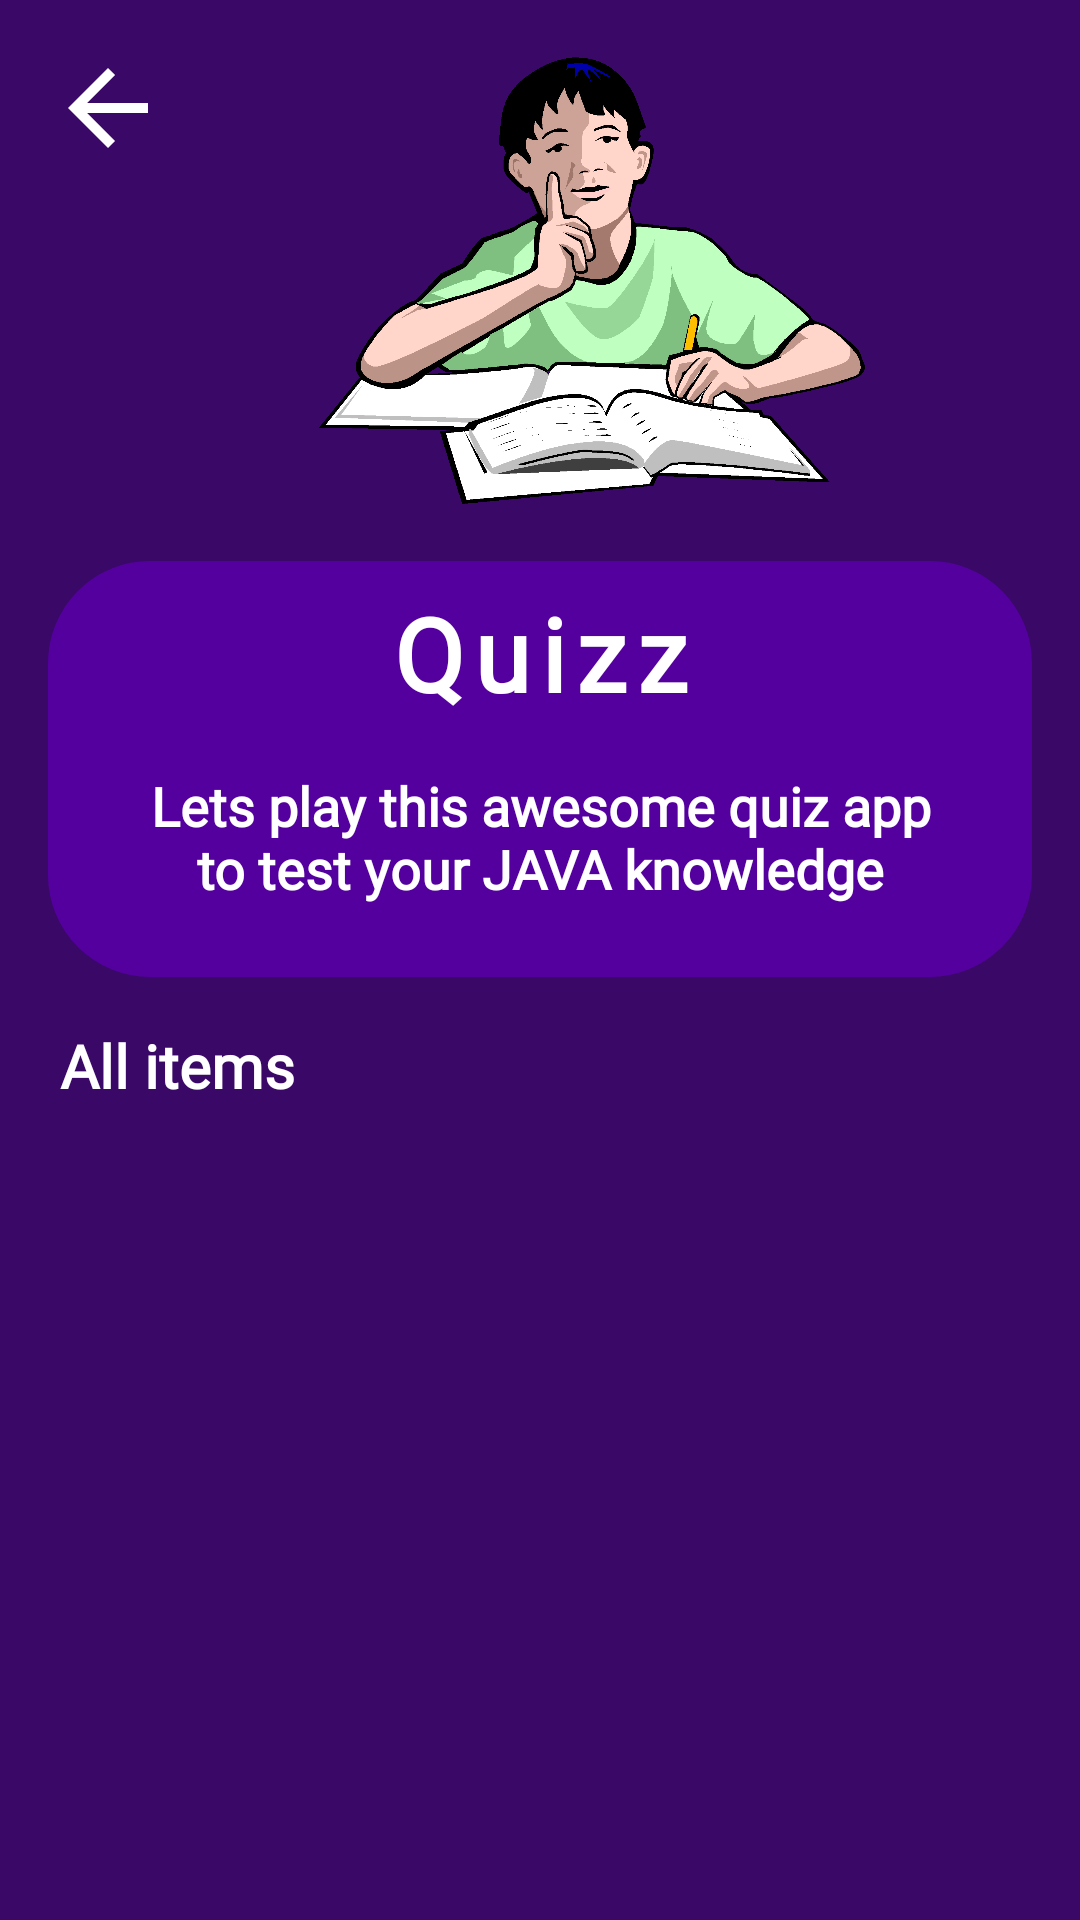

Android layout source for this screen:
<!-- AndroidManifest.xml: application theme Theme.Codessy -->
<!-- res/layout/activity_quiz_page.xml -->
<?xml version="1.0" encoding="utf-8"?>
<LinearLayout xmlns:android="http://schemas.android.com/apk/res/android"
    xmlns:app="http://schemas.android.com/apk/res-auto"
    xmlns:tools="http://schemas.android.com/tools"
    android:layout_width="match_parent"
    android:layout_height="match_parent"
    android:background="@color/dark2Purple"
    android:orientation="vertical"
    android:padding="16dp"
    tools:context=".quiz.QuizPage">

    <LinearLayout
        android:layout_width="match_parent"
        android:layout_height="wrap_content"
        android:orientation="horizontal">

        <ImageButton
            android:id="@+id/backBtn"
            android:layout_width="wrap_content"
            android:layout_height="wrap_content"
            android:layout_marginEnd="8dp"
            android:background="@null"
            android:src="@drawable/baseline_arrow_back_24"
            tools:ignore="SpeakableTextPresentCheck,TouchTargetSizeCheck" />

        <ImageView
            android:layout_width="200dp"
            android:layout_height="160dp"
            android:src="@drawable/student_study"
            android:layout_marginHorizontal="40dp"
            android:layout_marginBottom="3dp"
            android:layout_gravity="center_vertical"
            />

    </LinearLayout>

    <LinearLayout
        android:layout_width="match_parent"
        android:layout_height="wrap_content"
        android:layout_marginTop="8dp"
        android:background="@drawable/rounded_corner"
        android:backgroundTint="@color/darkPurple"
        android:orientation="vertical"
        android:padding="8dp">

        <TextView
            android:layout_width="match_parent"
            android:layout_height="wrap_content"
            android:fontFamily="@font/roboto_mono"
            android:gravity="center"
            android:letterSpacing="0.1"
            android:text="Quizz"
            android:textColor="@color/white"
            android:textSize="34sp"
            android:textStyle="bold" />

        <TextView
            android:layout_width="match_parent"
            android:layout_height="wrap_content"
            android:layout_margin="16dp"
            android:fontFamily="@font/roboto_mono"
            android:gravity="center"
            android:text="Lets play this awesome quiz app to test your JAVA knowledge"
            android:textColor="@color/white"
            android:textSize="18sp"
            android:textStyle="bold" />


    </LinearLayout>

    <TextView
        android:layout_width="wrap_content"
        android:layout_height="wrap_content"
        android:layout_marginStart="4dp"
        android:layout_marginTop="16dp"
        android:fontFamily="@font/roboto_mono"
        android:text="All items"
        android:textColor="@color/white"
        android:textSize="20sp"
        android:textStyle="bold" />

    <RelativeLayout
        android:layout_width="match_parent"
        android:layout_height="match_parent">

        <RelativeLayout
            android:layout_width="match_parent"
            android:layout_height="match_parent">

            <ProgressBar
                android:id="@+id/progressBarQuiz"
                android:layout_width="90dp"
                android:layout_height="90dp"
                android:layout_centerInParent="true"
                android:layout_gravity="center"
                android:visibility="gone"
                app:indicatorSize="150dp"
                app:trackCornerRadius="10dp"
                app:trackThickness="20dp" />

            <TextView
                android:id="@+id/g"
                android:layout_width="wrap_content"
                android:layout_height="wrap_content"
                android:layout_centerInParent="true"
                android:fontFamily="@font/roboto_mono"
                android:text="loading"
                android:textColor="@color/white"
                android:textSize="10sp"
                android:visibility="gone" />
        </RelativeLayout>

        <androidx.recyclerview.widget.RecyclerView
            android:id="@+id/recycler_view"
            android:layout_width="match_parent"
            android:layout_height="wrap_content"
            android:layout_marginTop="16dp" />

    </RelativeLayout>


</LinearLayout>
<!-- resources referenced by this layout -->
<resources>
  <color name="dark2Purple">#3A0867</color>
  <color name="darkPurple">#54009E</color>
  <color name="white">#FFFFFFFF</color>
  <!-- drawable baseline_arrow_back_24 (drawable) -->
  <vector xmlns:android="http://schemas.android.com/apk/res/android"
      android:width="40dp"
      android:height="40dp"
      android:autoMirrored="true"
      android:tint="@color/white"
      android:viewportWidth="24"
      android:viewportHeight="24">
      <path
          android:fillColor="@android:color/white"
          android:pathData="M20,11H7.83l5.59,-5.59L12,4l-8,8 8,8 1.41,-1.41L7.83,13H20v-2z" />
  </vector>
  <!-- drawable rounded_corner (drawable) -->
  <?xml version="1.0" encoding="utf-8"?>
  <shape xmlns:android="http://schemas.android.com/apk/res/android">
      <stroke android:width="20dp"
              android:color="@color/gray"
               />
  
  
          <corners android:radius="24dp"/>
  
  
  
  
  </shape>
  <!-- drawable student_study: png bitmap (drawable, 82615 bytes) -->
  <style name="Theme.Codessy" parent="Base.Theme.Codessy" />
  <color name="gray">#FF808080</color>
  <style name="Base.Theme.Codessy" parent="Theme.Material3.DayNight.NoActionBar">
  
          
          <item name="android:statusBarColor">@color/purple</item>
      </style>
  <color name="purple">#7A00E4</color>
</resources>
